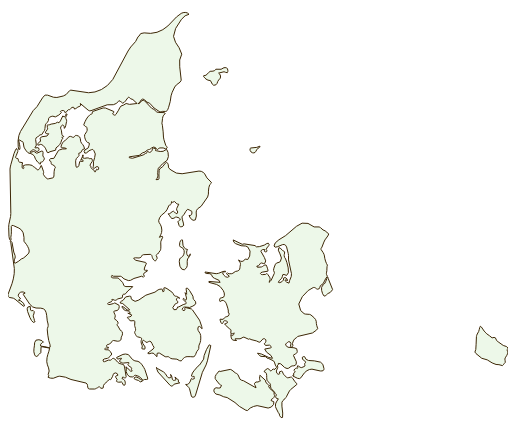
D3 v5 page, settled after 360 driven frames (6 s of simulated time); the page loaded 1 data file(s).



    // Load in GeoJSON data
    d3.json("./data/denmark.json").then(function (json) {
      console.log(json);

      // Width and height
      const w = 500;
      const h = 500;

      // Define map projection
      const projection = d3.geoMercator().fitSize([w, h], json);

      // Define path generator
      const path = d3.geoPath().projection(projection);

      // Define quantize scale to sort data values into buckets of color
			const color = d3.scaleQuantize()
        .range([
          "rgb(237,248,233)",
          "rgb(186,228,179)",
          "rgb(116,196,118)",
          "rgb(49,163,84)",
          "rgb(0,109,44)"])
        .domain([0, 1]) ;
      let index = 0;
      
      // Create SVG element
      const svg = d3.select("body")
        .append("svg")
        .attr("width", w)
        .attr("height", h);

      svg.selectAll("path")
        .data(json.features)
        .enter()
        .append("path")
        .attr("d", path)
        .attr("stroke", function (d) {
          return "#3d2706";
        })
        .attr("fill", function (d) {
          return color(Math.random());
        })
        ;
    });

  

### data: data/denmark.json
{
 "type": "FeatureCollection",
 "features": [
  {
   "type": "Feature",
   "properties": {
    "scalerank": 0,
    "featurecla": "Admin-0 country",
    "labelrank": 4,
    "sovereignt": "Denmark",
    "sov_a3": "DN1",
    "adm0_dif": 1,
    "level": 2,
    "type": "Country",
    "admin": "Denmark",
    "adm0_a3": "DNK",
    "geou_dif": 0,
    "geounit": "Denmark",
    "gu_a3": "DNK",
    "su_dif": 0,
    "subunit": "Denmark",
    "su_a3": "DNK",
    "brk_diff": 0,
    "name": "Denmark",
    "name_long": "Denmark",
    "brk_a3": "DNK",
    "brk_name": "Denmark",
    "brk_group": null,
    "abbrev": "Den.",
    "postal": "DK",
    "formal_en": "Kingdom of Denmark",
    "formal_fr": null,
    "note_adm0": null,
    "note_brk": null,
    "name_sort": "Denmark",
    "name_alt": null,
    "mapcolor7": 4,
    "mapcolor8": 1,
    "mapcolor9": 3,
    "mapcolor13": 12,
    "pop_est": 5500510,
    "gdp_md_est": 203600,
    "pop_year": -99,
    "lastcensus": 2011,
    "gdp_year": -99,
    "economy": "2. Developed region: nonG7",
    "...": "26 more keys"
   },
   "geometry": {
    "type": "MultiPolygon",
    "coordinates": "[... 15 items]"
   }
  }
 ]
}